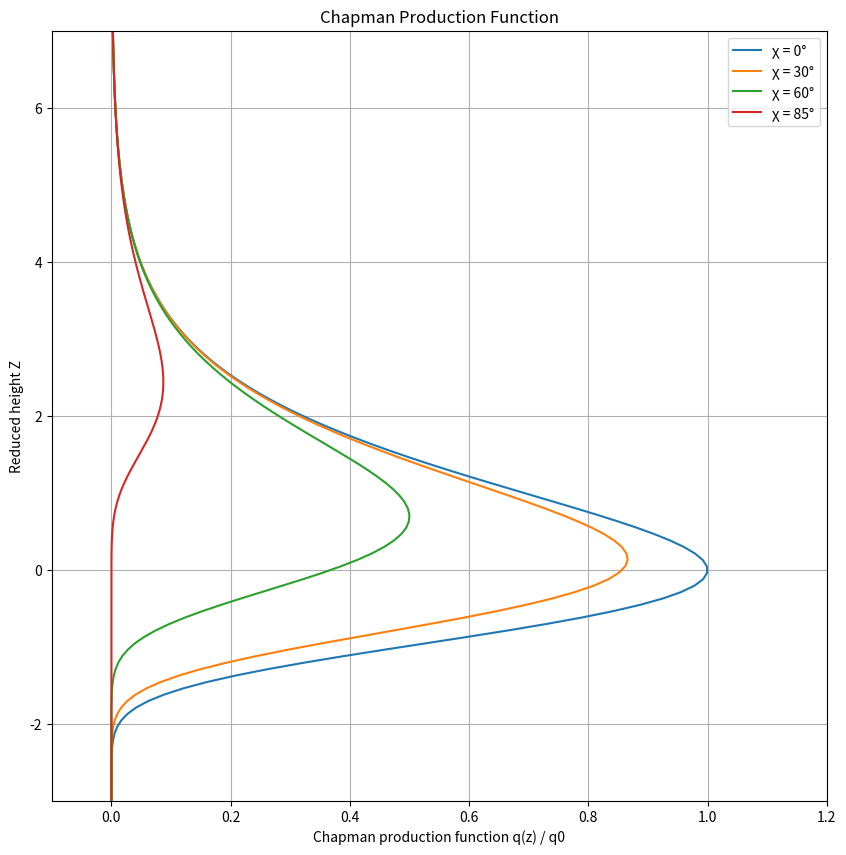

Write Python code to recreate this figure.
# Comments: the constant q0 is not included
# this code can plot the chapman function for ion-production in the ionosphere
# AND the distribution of electron density which is just sqrt{q(z)}x{1e12}.
# 1e12 because we want the peak of the function to be the maximun free electron density

import numpy as np
import matplotlib.pyplot as plt

def chapman_function(z, z0, H0, chi):
    Z = (z - z0) / H0
    sec_chi = 1 / np.cos(chi)
    q_q0 = np.exp(1 - Z - np.exp(-Z)*sec_chi)
    return q_q0

# Parameters
z0 = 300  # km
H0 = 8.4   # km

# Altitude range
z = np.linspace(100, 800, 1000)  # km

# Solar zenith angles in radians
chi_values = [0, np.radians(30), np.radians(60), np.radians(85)]

# Plot Chapman function for different solar zenith angles
plt.figure(figsize=(10, 10))

for chi in chi_values:
    q_q0 = chapman_function(z, z0, H0, chi)
    ne = 1e12*np.sqrt(q_q0) # electron density
    tmp = (z-z0)/H0
    plt.plot(q_q0,tmp, label=f'χ = {np.degrees(chi):.0f}°')

plt.ylim(-3, 7) # zoom in in relevant y range
plt.xlim(-0.1,1.2) # zoom in in relevant x range
plt.ylabel('Reduced height Z')
plt.xlabel('Chapman production function q(z) / q0')
plt.title('Chapman Production Function')
plt.legend()
plt.grid(True)
plt.show()
